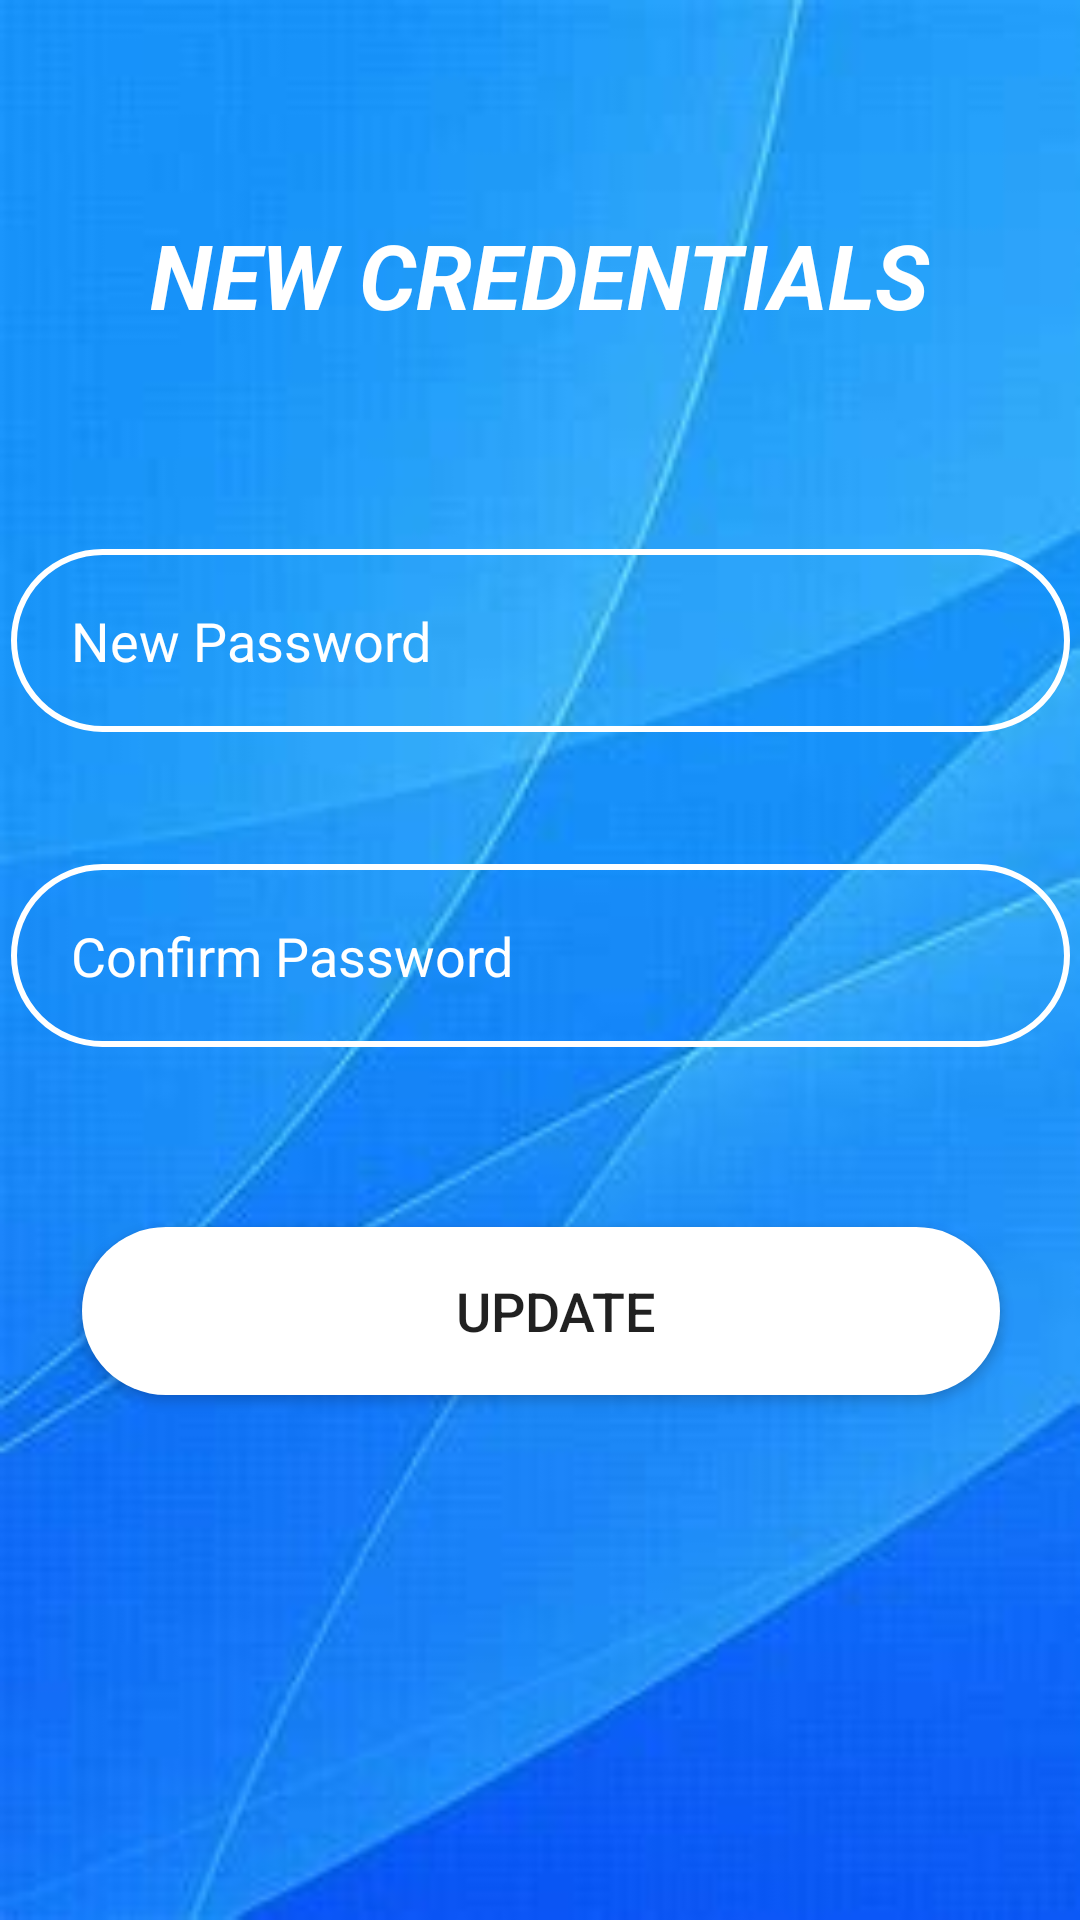

Reconstruct the res/layout file that produces this screen, plus the resources it refers to.
<!-- AndroidManifest.xml: application theme AppTheme -->
<!-- res/layout/activity_set_new_password.xml -->
<?xml version="1.0" encoding="utf-8"?>
<androidx.constraintlayout.widget.ConstraintLayout xmlns:android="http://schemas.android.com/apk/res/android"
    xmlns:app="http://schemas.android.com/apk/res-auto"
    xmlns:tools="http://schemas.android.com/tools"
    android:layout_width="match_parent"
    android:layout_height="match_parent"
    android:background="@drawable/bg1"
    tools:context=".SetNewPassword">

    <TextView
        android:id="@+id/set_new_password_title"
        android:layout_width="294dp"
        android:layout_height="71dp"
        android:layout_gravity="center"
        android:layout_marginTop="56dp"
        android:gravity="center"
        android:text="New Credentials"
        android:textAlignment="center"
        android:textAllCaps="true"
        android:textColor="@color/colorWhite"
        android:textSize="30sp"
        android:textStyle="bold|italic"
        app:layout_constraintEnd_toEndOf="parent"
        app:layout_constraintHorizontal_bias="0.496"
        app:layout_constraintStart_toStartOf="parent"
        app:layout_constraintTop_toTopOf="parent" />

    <Button
        android:id="@+id/set_new_password_btn"
        android:layout_width="306dp"
        android:layout_height="56dp"
        android:layout_marginTop="60dp"
        android:background="@drawable/btn_bg"
        android:onClick="setNewPasswordBtn"
        android:paddingStart="20dp"
        android:paddingLeft="10dp"
        android:paddingEnd="10dp"
        android:paddingRight="10dp"
        android:text="Update"
        android:textSize="18sp"
        app:layout_constraintEnd_toEndOf="@+id/confirm_password"
        app:layout_constraintStart_toStartOf="@+id/confirm_password"
        app:layout_constraintTop_toBottomOf="@+id/confirm_password" />

    <EditText
        android:id="@+id/confirm_password"
        android:layout_width="0dp"
        android:layout_height="61dp"
        android:layout_marginTop="44dp"
        android:background="@drawable/input_bg"
        android:drawableLeft="@drawable/ic_security"
        android:drawablePadding="10dp"
        android:hint="Confirm Password"
        android:paddingStart="20dp"
        android:paddingLeft="10dp"
        android:paddingEnd="10dp"
        android:paddingRight="10dp"
        android:textColor="@color/colorWhite"
        android:textColorHint="@color/colorWhite"
        app:layout_constraintEnd_toEndOf="@+id/new_password"
        app:layout_constraintHorizontal_bias="0.0"
        app:layout_constraintStart_toStartOf="@+id/new_password"
        app:layout_constraintTop_toBottomOf="@+id/new_password" />

    <EditText
        android:id="@+id/new_password"
        android:layout_width="353dp"
        android:layout_height="61dp"
        android:layout_marginTop="56dp"
        android:background="@drawable/input_bg"
        android:drawableLeft="@drawable/ic_security"
        android:drawablePadding="10dp"
        android:hint="New Password"
        android:paddingStart="20dp"
        android:paddingLeft="10dp"
        android:paddingEnd="10dp"
        android:paddingRight="10dp"
        android:textColor="@color/colorWhite"
        android:textColorHint="@color/colorWhite"
        app:layout_constraintEnd_toEndOf="parent"
        app:layout_constraintStart_toStartOf="parent"
        app:layout_constraintTop_toBottomOf="@+id/set_new_password_title" />

</androidx.constraintlayout.widget.ConstraintLayout>
<!-- resources referenced by this layout -->
<resources>
  <color name="colorWhite">#FFFFFF</color>
  <!-- drawable bg1: jpg bitmap (drawable-v24, 6921 bytes) -->
  <!-- drawable btn_bg (drawable-v24) -->
  <?xml version="1.0" encoding="utf-8"?>
  <shape xmlns:android="http://schemas.android.com/apk/res/android">
      <solid android:color="@color/colorWhite"/>
      <corners android:radius="60dp"/>
  </shape>
  <!-- drawable input_bg (drawable-v24) -->
  <?xml version="1.0" encoding="utf-8"?>
  <shape xmlns:android="http://schemas.android.com/apk/res/android">
      <stroke android:color="@color/colorWhite" android:width="2dp"/>
      <corners android:radius="50dp"/>
  </shape>
  <style name="AppTheme" parent="Theme.AppCompat.Light.DarkActionBar">
          
          <item name="colorPrimaryDark">@color/colorPrimaryDark</item>
      </style>
  <color name="colorPrimaryDark">#326264</color>
</resources>
